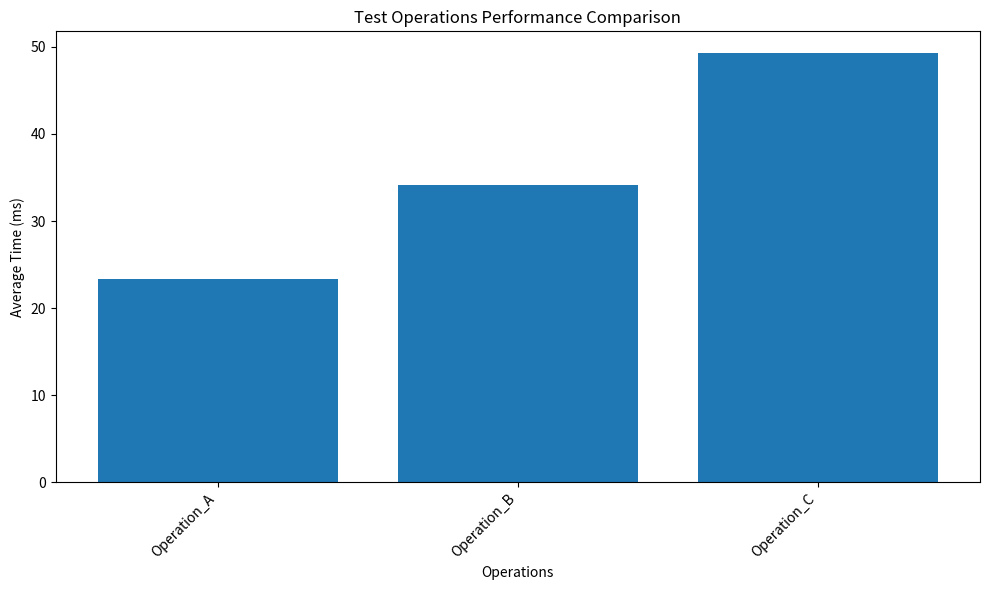

Recreate this plot in Python.
#!/usr/bin/env python3
"""
Simple standalone benchmark for the Temporal-Spatial Memory Database.

This is a completely standalone benchmark that doesn't depend on any
of the project's code. It's useful for testing the benchmark framework.
"""

import os
import time
import random
import statistics
import matplotlib.pyplot as plt
import numpy as np

def run_operation(sleep_time):
    """Run a simple operation that just sleeps."""
    time.sleep(sleep_time)
    return True

def benchmark_operation(name, min_time, max_time, iterations=10):
    """Benchmark a single operation and return performance metrics."""
    # Measurement phase
    times = []
    for _ in range(iterations):
        sleep_time = random.uniform(min_time, max_time)
        start = time.time()
        run_operation(sleep_time)
        end = time.time()
        times.append((end - start) * 1000)  # Convert to ms
    
    results = {
        "min": min(times),
        "max": max(times),
        "avg": statistics.mean(times),
    }
    
    print(f"  {name}: min={results['min']:.2f}ms, max={results['max']:.2f}ms, avg={results['avg']:.2f}ms")
    
    return results

def plot_comparison(results, title, output_dir):
    """Plot comparison between different operations."""
    # Create output directory if it doesn't exist
    os.makedirs(output_dir, exist_ok=True)
    
    # Get operation names and values
    operation_names = list(results.keys())
    values = [results[name]["avg"] for name in operation_names]
    
    plt.figure(figsize=(10, 6))
    
    # Plot as a bar chart
    plt.bar(operation_names, values)
    plt.xlabel('Operations')
    plt.ylabel('Average Time (ms)')
    plt.title(f'{title} Performance Comparison')
    plt.xticks(rotation=45, ha='right')
    plt.tight_layout()
    
    # Save the figure
    filename = os.path.join(output_dir, f"{title.replace(' ', '_').lower()}_comparison.png")
    plt.savefig(filename)
    plt.close()
    
    print(f"Plot saved to {filename}")

def run_benchmarks():
    """Run the simple benchmark."""
    print("Starting Simple Standalone Benchmark")
    print("====================================")
    
    # Define output directory
    output_dir = "benchmark_results/simple"
    os.makedirs(output_dir, exist_ok=True)
    
    # Define test operations with different sleep times
    operations = {
        "Operation_A": (0.01, 0.03),  # (min_time, max_time)
        "Operation_B": (0.02, 0.05),
        "Operation_C": (0.03, 0.07)
    }
    
    # Run the benchmarks
    results = {}
    for name, (min_time, max_time) in operations.items():
        print(f"Running benchmark for {name}...")
        results[name] = benchmark_operation(name, min_time, max_time)
    
    # Create visualization
    plot_comparison(results, "Test Operations", output_dir)
    
    print("\nBenchmark complete!")
    print(f"Results saved to {output_dir}")

if __name__ == "__main__":
    # Run the benchmark directly
    run_benchmarks() 
